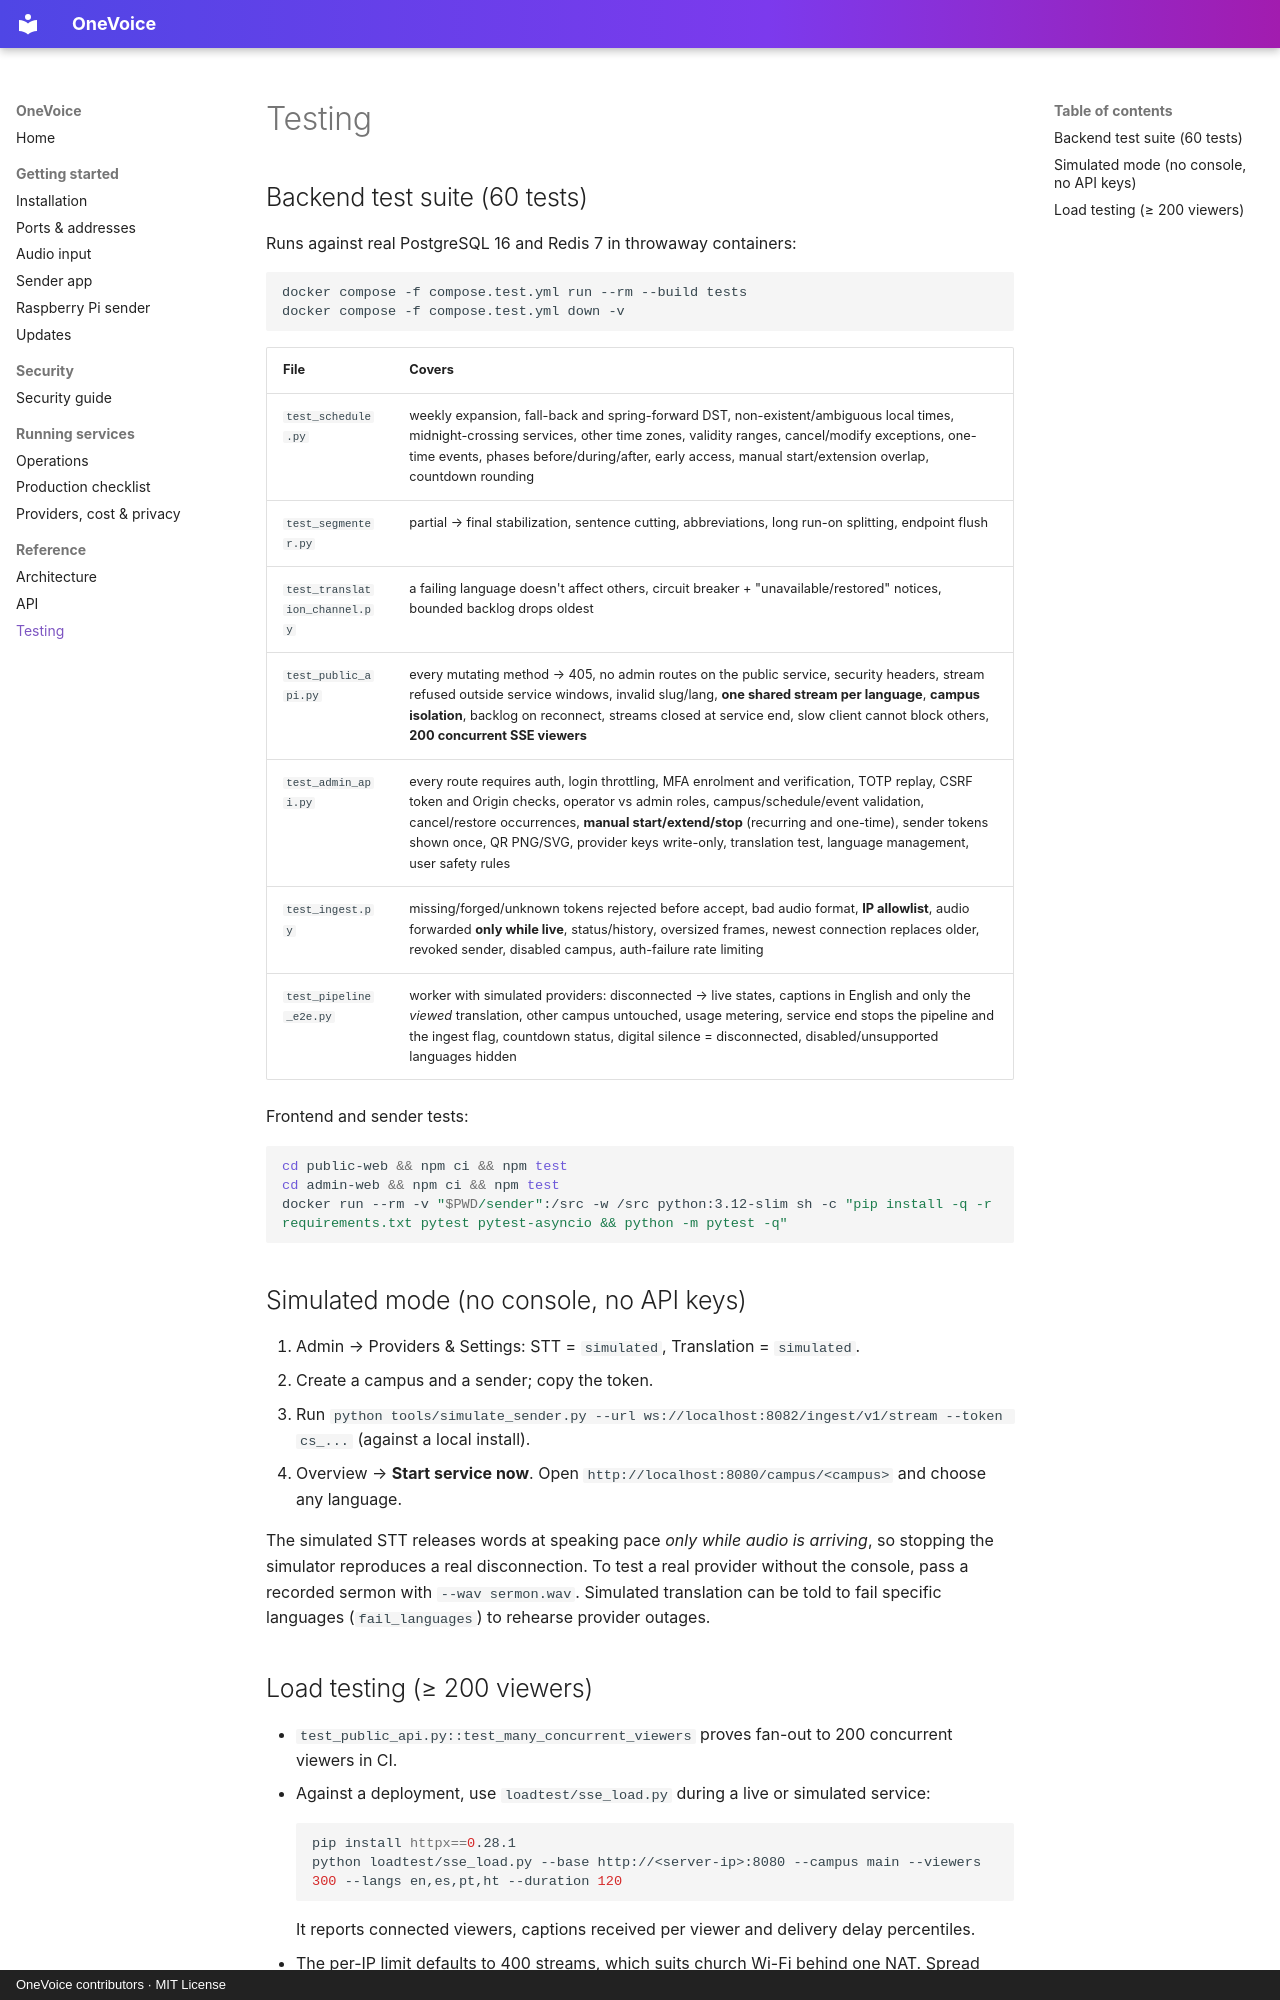

repository: Nick-116/OneVoice · page: TESTING/index.html · generator: mkdocs · copyright: OneVoice contributors · MIT License

# Testing

## Backend test suite (60 tests)

Runs against real PostgreSQL 16 and Redis 7 in throwaway containers:

```bash
docker compose -f compose.test.yml run --rm --build tests
docker compose -f compose.test.yml down -v
```

| File | Covers |
|---|---|
| `test_schedule.py` | weekly expansion, fall-back and spring-forward DST, non-existent/ambiguous local times, midnight-crossing services, other time zones, validity ranges, cancel/modify exceptions, one-time events, phases before/during/after, early access, manual start/extension overlap, countdown rounding |
| `test_segmenter.py` | partial → final stabilization, sentence cutting, abbreviations, long run-on splitting, endpoint flush |
| `test_translation_channel.py` | a failing language doesn't affect others, circuit breaker + "unavailable/restored" notices, bounded backlog drops oldest |
| `test_public_api.py` | every mutating method → 405, no admin routes on the public service, security headers, stream refused outside service windows, invalid slug/lang, **one shared stream per language**, **campus isolation**, backlog on reconnect, streams closed at service end, slow client cannot block others, **200 concurrent SSE viewers** |
| `test_admin_api.py` | every route requires auth, login throttling, MFA enrolment and verification, TOTP replay, CSRF token and Origin checks, operator vs admin roles, campus/schedule/event validation, cancel/restore occurrences, **manual start/extend/stop** (recurring and one-time), sender tokens shown once, QR PNG/SVG, provider keys write-only, translation test, language management, user safety rules |
| `test_ingest.py` | missing/forged/unknown tokens rejected before accept, bad audio format, **IP allowlist**, audio forwarded **only while live**, status/history, oversized frames, newest connection replaces older, revoked sender, disabled campus, auth-failure rate limiting |
| `test_pipeline_e2e.py` | worker with simulated providers: disconnected → live states, captions in English and only the *viewed* translation, other campus untouched, usage metering, service end stops the pipeline and the ingest flag, countdown status, digital silence = disconnected, disabled/unsupported languages hidden |

Frontend and sender tests:
```bash
cd public-web && npm ci && npm test
cd admin-web && npm ci && npm test
docker run --rm -v "$PWD/sender":/src -w /src python:3.12-slim sh -c "pip install -q -r requirements.txt pytest pytest-asyncio && python -m pytest -q"
```

## Simulated mode (no console, no API keys)

1. Admin → Providers & Settings: STT = `simulated`, Translation = `simulated`.
2. Create a campus and a sender; copy the token.
3. Run `python tools/simulate_sender.py --url ws://localhost:8082/ingest/v1/stream --token cs_...` (against a local install).
4. Overview → **Start service now**. Open `http://localhost:8080/campus/<campus>` and choose any language.

The simulated STT releases words at speaking pace *only while audio is arriving*, so stopping the simulator reproduces a real disconnection. To test a real provider without the console, pass a recorded sermon with `--wav sermon.wav`. Simulated translation can be told to fail specific languages (`fail_languages`) to rehearse provider outages.
